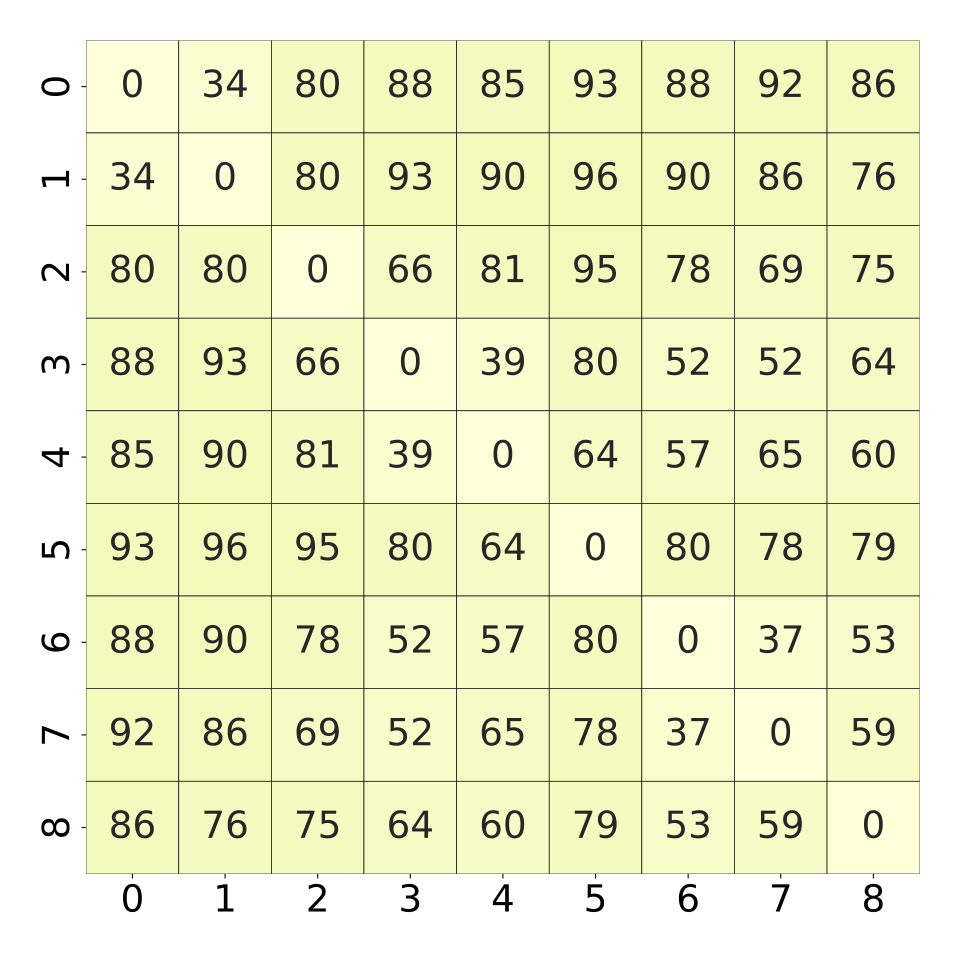

Data behind this chart, as committed beside it:
, 0, 1, 2, 3, 4, 5, 6, 7, 8
0, 0.0, 0.3488, 0.8074, 0.8819, 0.8565, 0.931, 0.8837, 0.9219, 0.8656
1, 0.3488, 0.0, 0.8047, 0.9382, 0.9083, 0.9619, 0.9019, 0.8656, 0.7666
2, 0.8074, 0.8047, 0.0, 0.6685, 0.8156, 0.95, 0.7838, 0.6939, 0.7566
3, 0.8819, 0.9382, 0.6685, 0.0, 0.3996, 0.8002, 0.5204, 0.5204, 0.6467
4, 0.8565, 0.9083, 0.8156, 0.3996, 0.0, 0.6431, 0.5704, 0.6549, 0.6094
5, 0.931, 0.9619, 0.95, 0.8002, 0.6431, 0.0, 0.8056, 0.7856, 0.7947
6, 0.8837, 0.9019, 0.7838, 0.5204, 0.5704, 0.8056, 0.0, 0.3724, 0.5322
7, 0.9219, 0.8656, 0.6939, 0.5204, 0.6549, 0.7856, 0.3724, 0.0, 0.5904
8, 0.8656, 0.7666, 0.7566, 0.6467, 0.6094, 0.7947, 0.5322, 0.5904, 0.0
